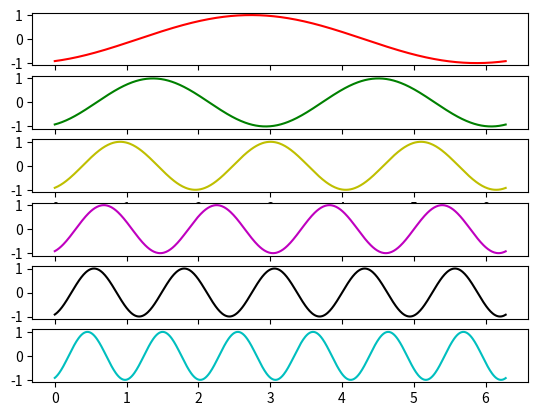

Python code for this plot:
import matplotlib.pyplot as plt
import numpy as np
import time

x = np.arange(0, 2*np.pi, 0.01)
y = np.sin(x)

fig, axes = plt.subplots(nrows=6)

fig.show()

# We need to draw the canvas before we start animating...
fig.canvas.draw()

styles = ['r-', 'g-', 'y-', 'm-', 'k-', 'c-']
def plot(ax, style):
    return ax.plot(x, y, style, animated=True)[0]
lines = [plot(ax, style) for ax, style in zip(axes, styles)]

# Let's capture the background of the figure
backgrounds = [fig.canvas.copy_from_bbox(ax.bbox) for ax in axes]

tstart = time.time()
for i in range(1, 2000):
    items = enumerate(zip(lines, axes, backgrounds), start=1)
    for j, (line, ax, background) in items:
        fig.canvas.restore_region(background)
        line.set_ydata(np.sin(j*x + i/10.0))
        ax.draw_artist(line)
        fig.canvas.blit(ax.bbox)

print('FPS:' , 2000/(time.time()-tstart))